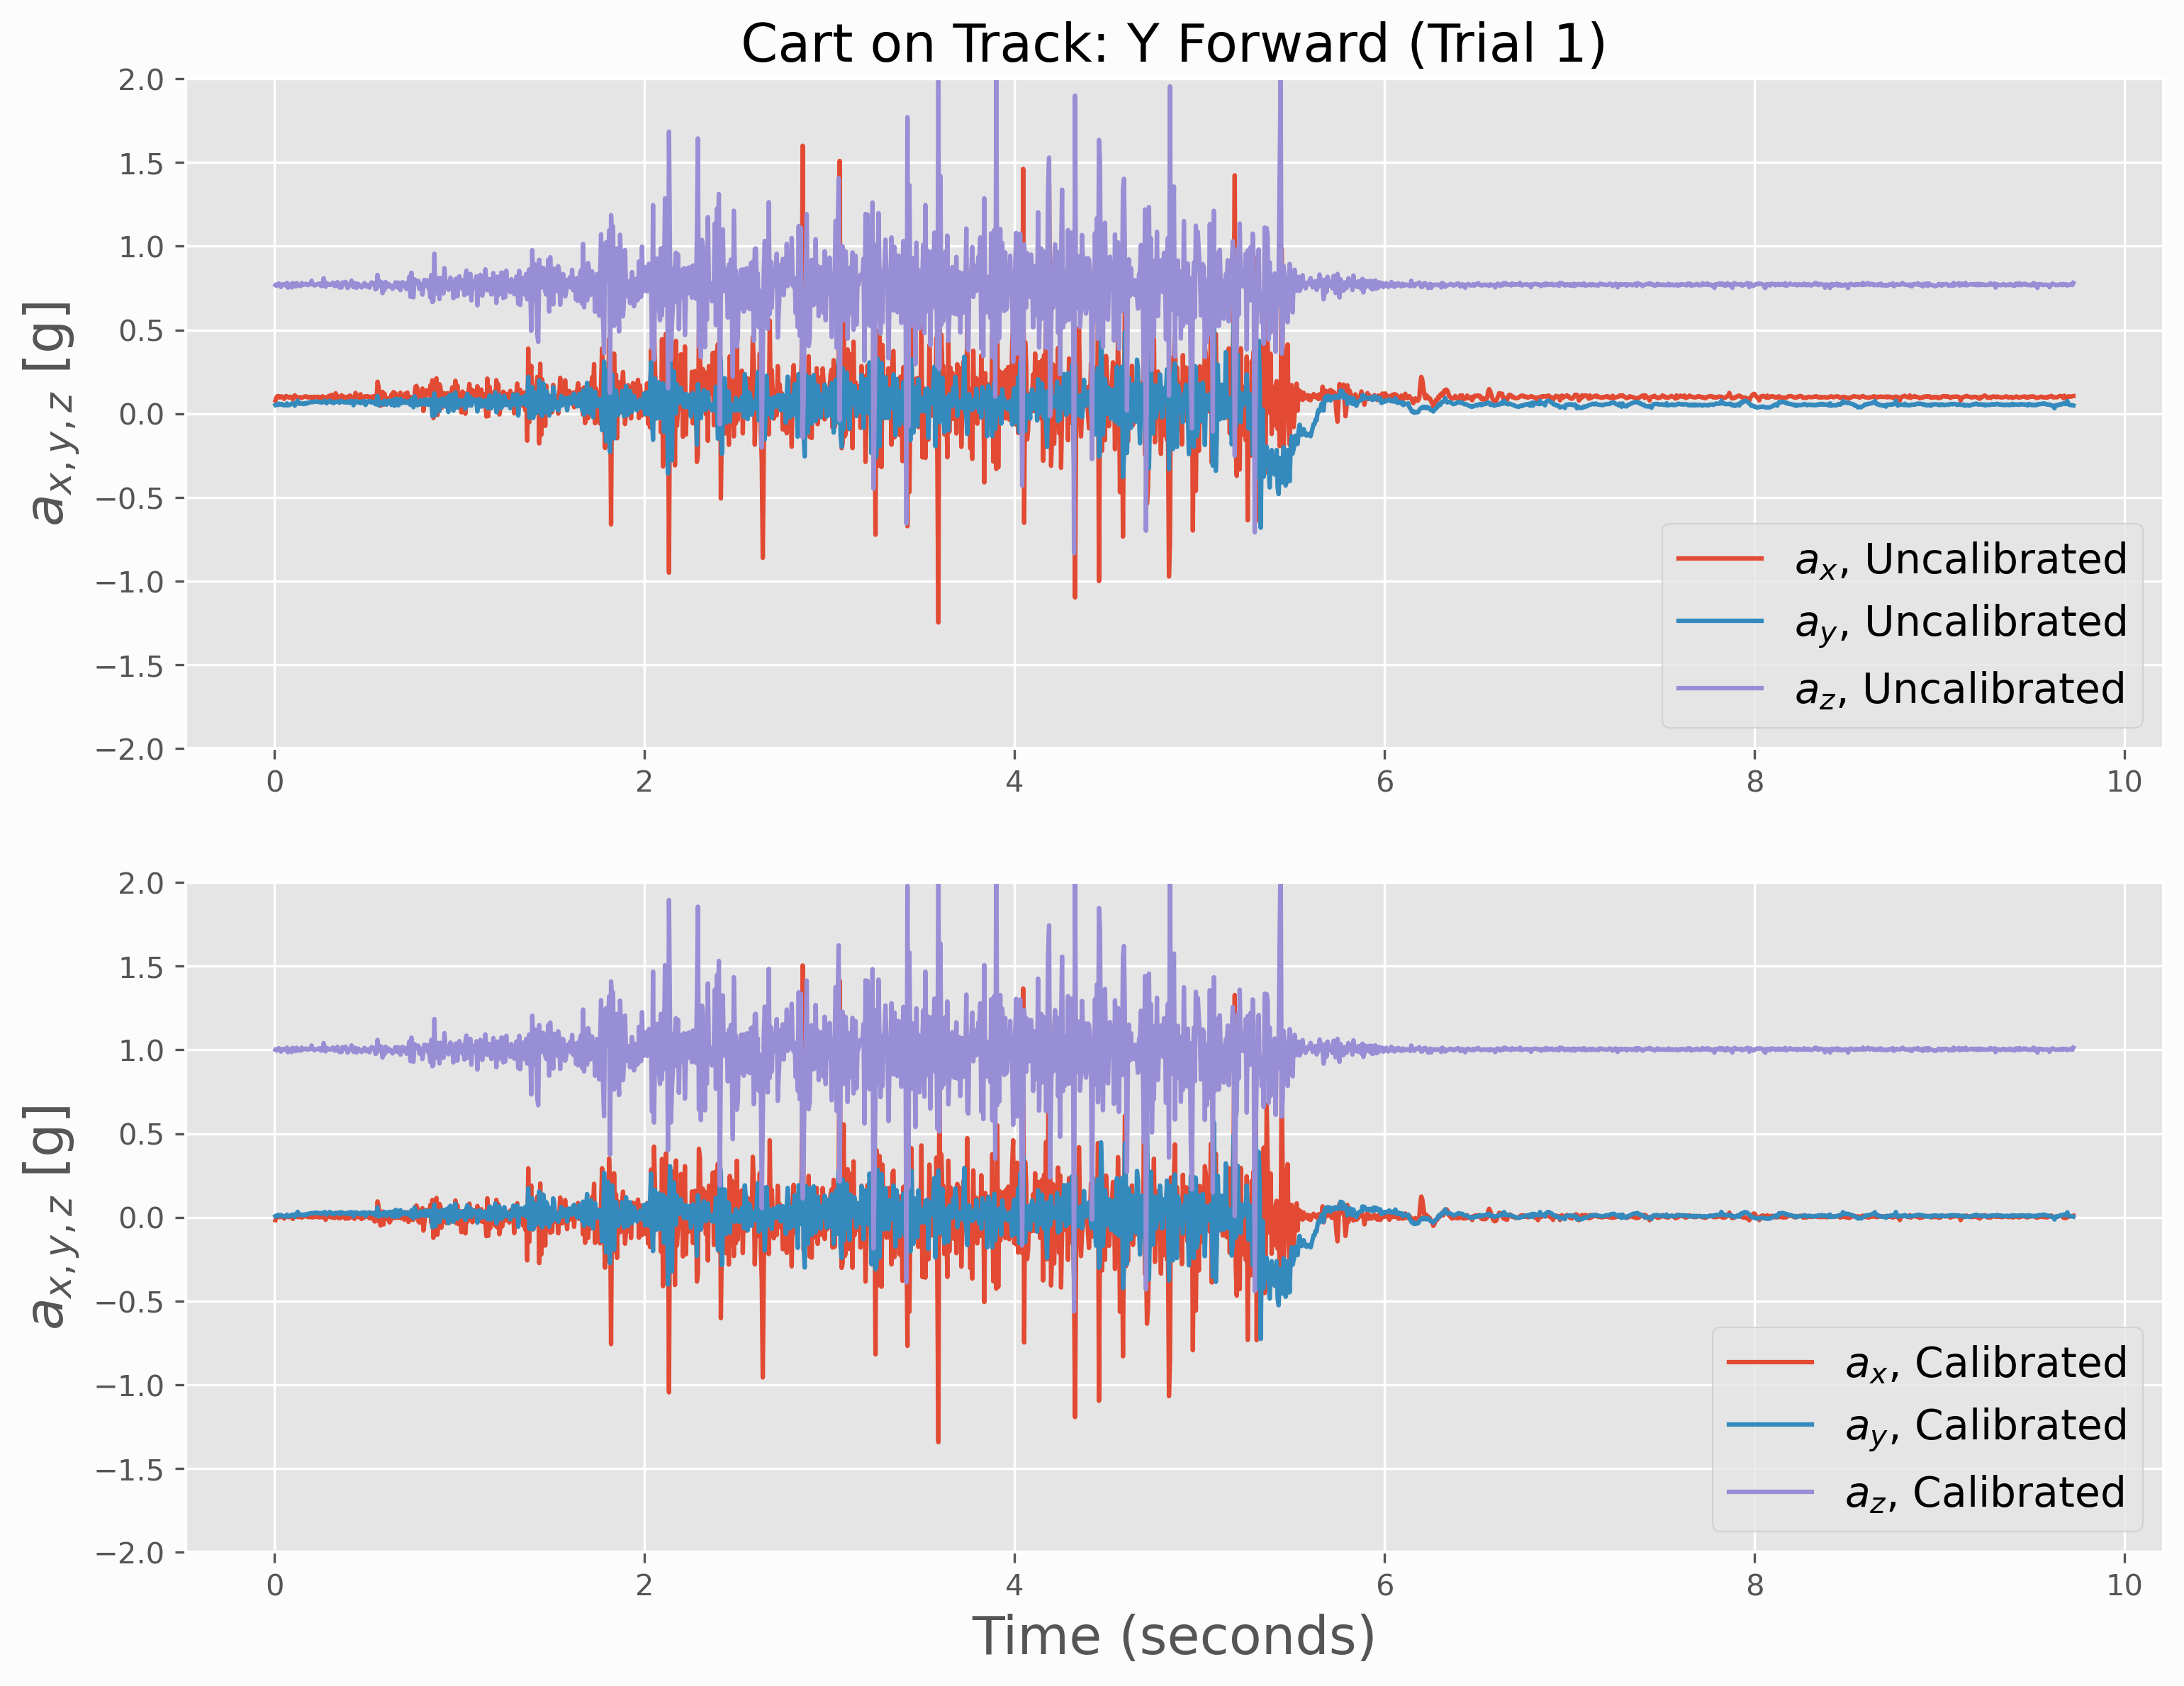

The file beside this chart, header and first rows:
time (seconds), uncal_x, uncal_y, uncal_z, cal_x, cal_y, cal_z
0.005596, 0.07837, 0.05176, 0.7676, -0.01725, 0.006764, 1.001
0.01127, 0.09814, 0.05542, 0.7632, 0.002523, 0.01042, 0.9962
0.01728, 0.1045, 0.05103, 0.7676, 0.008871, 0.006032, 1.001
0.02293, 0.1047, 0.05981, 0.7773, 0.009115, 0.01482, 1.01
0.02871, 0.0957, 0.05371, 0.771, 8.203859375000011e-05, 0.008716, 1.004
0.03505, 0.1025, 0.05811, 0.7563, 0.006918, 0.01311, 0.9896
0.04107, 0.1025, 0.05713, 0.7717, 0.006918, 0.01213, 1.005
0.04707, 0.09595, 0.05005, 0.7708, 0.0003262, 0.005056, 1.004
0.05234, 0.08789, 0.05127, 0.7729, -0.00773, 0.006276, 1.006
0.0576, 0.09473, 0.0498, 0.7673, -0.0008945, 0.004812, 1
0.06285, 0.1057, 0.05127, 0.7642, 0.01009, 0.006276, 0.9972
0.06815, 0.1023, 0.06128, 0.781, 0.006673, 0.01628, 1.014
0.07341, 0.09961, 0.04932, 0.7527, 0.003988, 0.004324, 0.986
0.07868, 0.09595, 0.05151, 0.7671, 0.0003262, 0.00652, 1
0.08394, 0.1013, 0.05225, 0.769, 0.005697, 0.007252, 1.002
0.0892, 0.1001, 0.05615, 0.7734, 0.004476, 0.01116, 1.006
0.09447, 0.09717, 0.06079, 0.7539, 0.001547, 0.01579, 0.9872
0.09973, 0.08569, 0.05908, 0.7798, -0.009927, 0.01408, 1.012
0.105, 0.09839, 0.06079, 0.7681, 0.002767, 0.01579, 1.001
0.1102, 0.1099, 0.04712, 0.7654, 0.01424, 0.002127, 0.9984
0.1155, 0.1011, 0.06445, 0.7595, 0.005453, 0.01945, 0.9927
0.1208, 0.09814, 0.06787, 0.7803, 0.002523, 0.02287, 1.013
0.1261, 0.09766, 0.07764, 0.7678, 0.002035, 0.03263, 1.001
0.1314, 0.09741, 0.06055, 0.7686, 0.001791, 0.01555, 1.001
0.1367, 0.09863, 0.05859, 0.7632, 0.003012, 0.0136, 0.9962
0.1419, 0.09717, 0.06152, 0.7622, 0.001547, 0.01652, 0.9953
0.1473, 0.09351, 0.0603, 0.7805, -0.002115, 0.0153, 1.013
0.1527, 0.09741, 0.06055, 0.7686, 0.001791, 0.01555, 1.001
0.1581, 0.09888, 0.05664, 0.7698, 0.003256, 0.01164, 1.003
0.1634, 0.1028, 0.06128, 0.7717, 0.007162, 0.01628, 1.005
0.1688, 0.1035, 0.06348, 0.7756, 0.007894, 0.01848, 1.008
0.1742, 0.1025, 0.05908, 0.7744, 0.006918, 0.01408, 1.007
0.1796, 0.09668, 0.06494, 0.7681, 0.001059, 0.01994, 1.001
0.185, 0.0979, 0.06543, 0.7686, 0.002279, 0.02043, 1.001
0.1904, 0.09912, 0.0686, 0.7729, 0.0035, 0.0236, 1.006
0.1958, 0.09644, 0.06836, 0.7756, 0.0008144, 0.02336, 1.008
0.2012, 0.09961, 0.07031, 0.7942, 0.003988, 0.02531, 1.026
0.2066, 0.09473, 0.06836, 0.7708, -0.0008945, 0.02336, 1.004
0.212, 0.09692, 0.06982, 0.771, 0.001303, 0.02482, 1.004
0.2174, 0.1013, 0.07202, 0.7651, 0.005697, 0.02702, 0.9981
0.2228, 0.09814, 0.07202, 0.7708, 0.002523, 0.02702, 1.004
0.2282, 0.09814, 0.07031, 0.7712, 0.002523, 0.02531, 1.004
0.2336, 0.1013, 0.07275, 0.7739, 0.005697, 0.02775, 1.007
0.239, 0.09473, 0.07007, 0.7734, -0.0008945, 0.02507, 1.006
0.2444, 0.09814, 0.06958, 0.7771, 0.002523, 0.02458, 1.01
0.2498, 0.0979, 0.06616, 0.7646, 0.002279, 0.02116, 0.9977
0.2552, 0.09546, 0.07104, 0.7617, -0.0001621, 0.02604, 0.9948
0.2606, 0.1035, 0.06714, 0.7661, 0.007894, 0.02214, 0.9991
0.266, 0.1001, 0.07031, 0.8088, 0.004476, 0.02531, 1.041
0.2714, 0.09448, 0.07739, 0.7812, -0.001139, 0.03239, 1.014
0.2768, 0.08081, 0.07178, 0.7576, -0.01481, 0.02677, 0.9908
0.2822, 0.09717, 0.06128, 0.7786, 0.001547, 0.01628, 1.011
0.2876, 0.09717, 0.06934, 0.7771, 0.001547, 0.02433, 1.01
0.2929, 0.105, 0.07178, 0.7717, 0.009359, 0.02677, 1.005
0.2983, 0.1064, 0.0769, 0.7688, 0.01082, 0.0319, 1.002
0.3037, 0.09644, 0.07446, 0.7693, 0.0008144, 0.02946, 1.002
0.3091, 0.1121, 0.06738, 0.7717, 0.01644, 0.02238, 1.005
0.3145, 0.09277, 0.06812, 0.7815, -0.002847, 0.02311, 1.014
0.3199, 0.1086, 0.0625, 0.78, 0.01302, 0.0175, 1.013
0.3253, 0.09131, 0.06812, 0.7625, -0.004312, 0.02311, 0.9955
... 1,743 more rows
